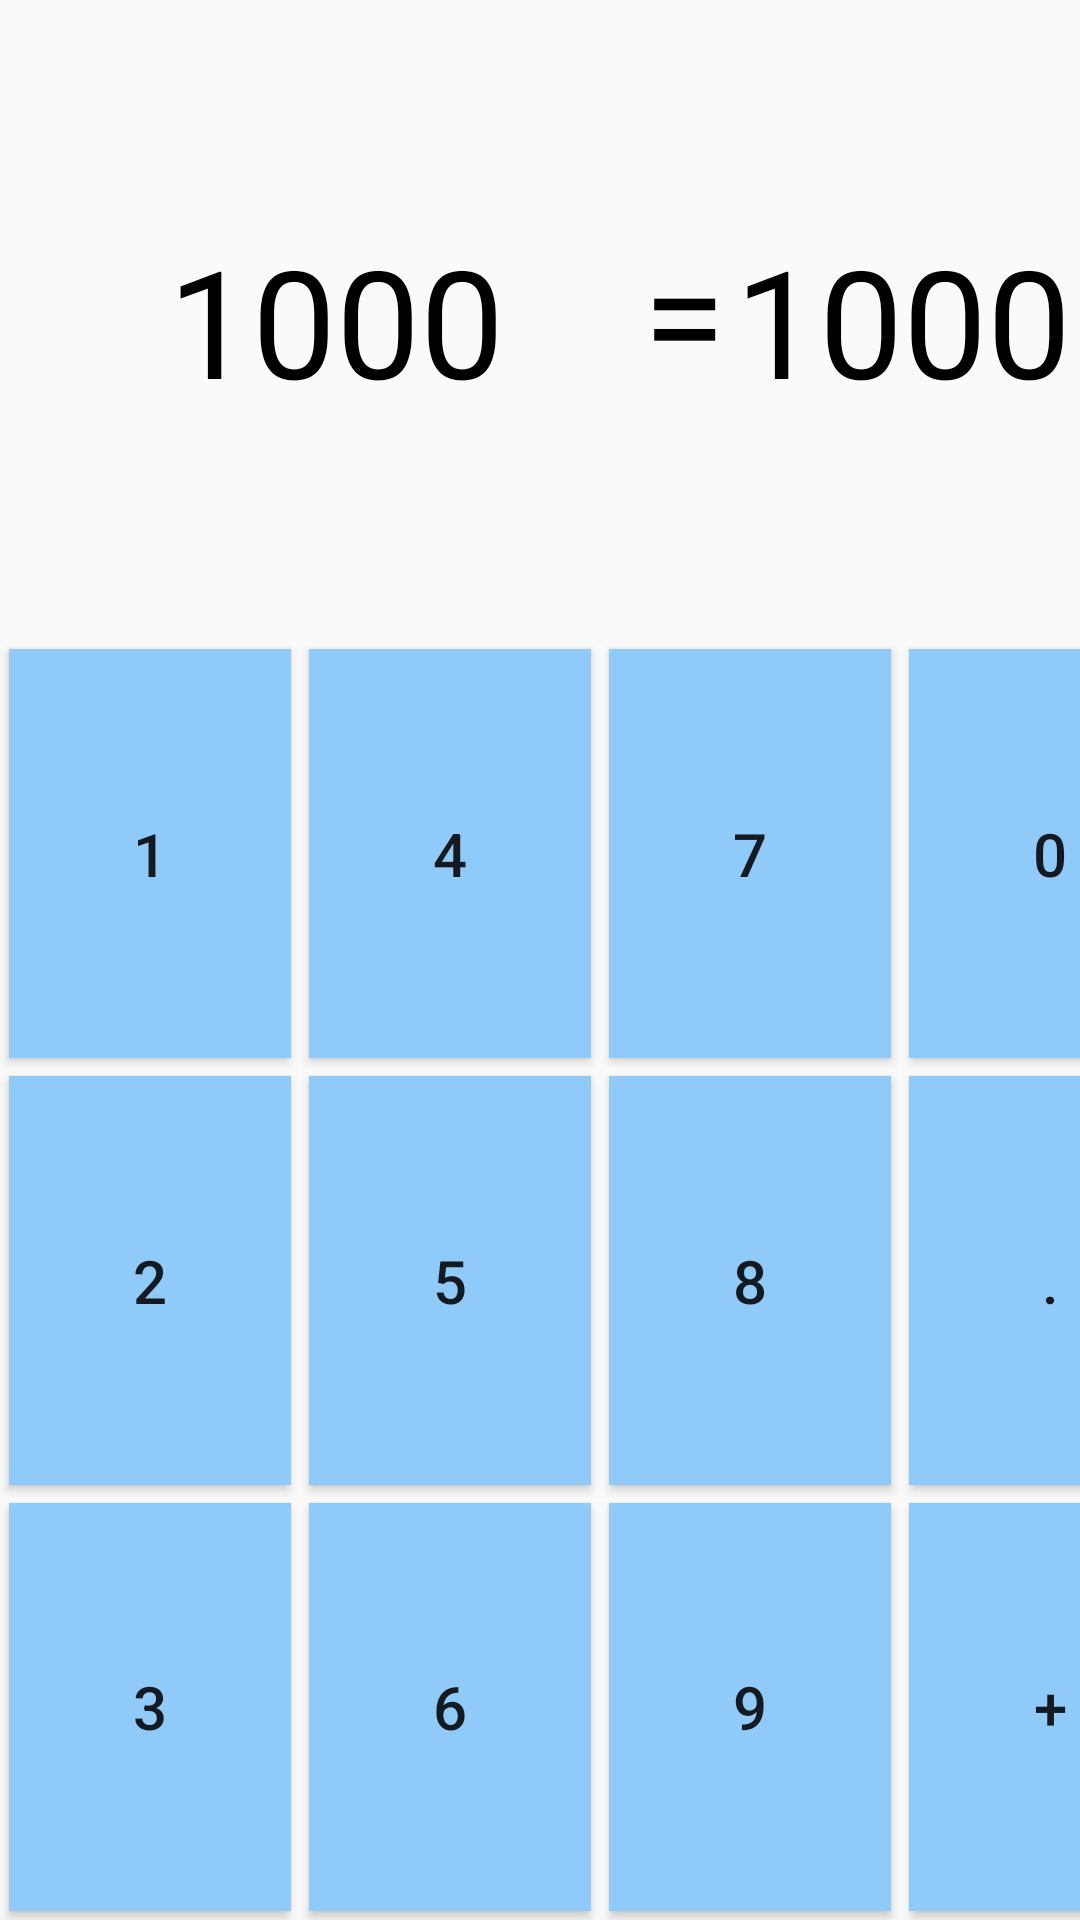

This screen was rendered from an Android layout file. Write that file and the resources it references.
<!-- AndroidManifest.xml: application theme AppTheme -->
<!-- res/layout/activity_universal_keyboard.xml -->
<?xml version="1.0" encoding="utf-8"?>
<android.support.constraint.ConstraintLayout xmlns:android="http://schemas.android.com/apk/res/android"
    xmlns:app="http://schemas.android.com/apk/res-auto"
    xmlns:tools="http://schemas.android.com/tools"
    android:layout_width="match_parent"
    android:layout_height="match_parent"
    tools:context=".UniversalKeyboard">


    <LinearLayout
        android:layout_width="match_parent"
        android:layout_height="match_parent"
        android:orientation="vertical">

        <LinearLayout
            android:layout_width="match_parent"
            android:layout_height="match_parent"
            android:layout_weight="2"
            android:orientation="horizontal">

            <LinearLayout
                android:layout_width="10dp"
                android:layout_height="match_parent"
                android:layout_weight="6"
                android:orientation="horizontal">


                <TextView
                    android:id="@+id/KeyBoardValue"
                    android:layout_width="match_parent"
                    android:layout_height="match_parent"

                    android:layout_weight="1"
                    android:layout_marginLeft="10dp"
                    android:gravity="center"
                    android:text="1000"
                    android:textColor="@color/Black"
                    android:textSize="50sp" />


            </LinearLayout>

            <LinearLayout
                android:layout_width="10dp"
                android:layout_height="match_parent"
                android:layout_weight="4"
                android:orientation="horizontal">

                <TextView
                    android:id="@+id/KeyBoardCalculate"

                    android:layout_width="10dp"
                    android:layout_height="match_parent"
                    android:layout_marginBottom="6dp"
                    android:layout_weight="1"
                    android:gravity="center"
                    android:textColor="@color/Black"
                    android:text="="
                    android:textSize="50sp" />

                <TextView
                    android:id="@+id/KeyBoardTotalValue"
                    android:layout_width="10dp"
                    android:layout_height="match_parent"

                    android:layout_weight="6"

                    android:gravity="center"
                    android:text="1000"
                    android:textColor="@color/Black"
                    android:textSize="50sp" />


            </LinearLayout>


        </LinearLayout>

        <LinearLayout
            android:layout_width="match_parent"
            android:layout_height="match_parent"
            android:layout_weight="1"
            android:orientation="horizontal">


            <LinearLayout
                android:layout_width="100dp"
                android:layout_height="match_parent"
                android:orientation="vertical">

                <Button
                    android:id="@+id/KeyBoard1"
                    style="@style/KeyBoardButton"
                    android:text="1" />

                <Button
                    android:id="@+id/KeyBoard2"
                    style="@style/KeyBoardButton"
                    android:text="2" />

                <Button
                    android:id="@+id/KeyBoard3"
                    style="@style/KeyBoardButton"
                    android:text="3" />

            </LinearLayout>

            <LinearLayout
                android:layout_width="100dp"
                android:layout_height="match_parent"
                android:orientation="vertical">

                <Button
                    android:id="@+id/KeyBoard4"
                    style="@style/KeyBoardButton"
                    android:text="4" />

                <Button
                    android:id="@+id/KeyBoard5"
                    style="@style/KeyBoardButton"
                    android:text="5" />

                <Button
                    android:id="@+id/KeyBoard6"
                    style="@style/KeyBoardButton"
                    android:text="6" />

            </LinearLayout>

            <LinearLayout
                android:layout_width="100dp"
                android:layout_height="match_parent"
                android:orientation="vertical">

                <Button
                    android:id="@+id/KeyBoard7"
                    style="@style/KeyBoardButton"
                    android:text="7" />

                <Button
                    android:id="@+id/KeyBoard8"
                    style="@style/KeyBoardButton"
                    android:text="8" />

                <Button
                    android:id="@+id/KeyBoard9"
                    style="@style/KeyBoardButton"
                    android:text="9" />

            </LinearLayout>

            <LinearLayout
                android:layout_width="100dp"
                android:layout_height="match_parent"
                android:orientation="vertical">


                <Button
                    android:id="@+id/KeyBoard0"
                    style="@style/KeyBoardButton"
                    android:text="0" />

                <Button
                    android:id="@+id/KeyBoardDot"
                    style="@style/KeyBoardButton"
                    android:text="." />

                <Button
                    android:id="@+id/KeyBoardPlus"
                    style="@style/KeyBoardButton"
                    android:text="+" />

            </LinearLayout>

            <LinearLayout
                android:layout_width="150dp"
                android:layout_height="match_parent"
                android:orientation="vertical">

                <Button
                    android:id="@+id/KeyBoardBackSpace"
                    style="@style/KeyBoardButton"
                    android:layout_marginBottom="6dp"
                    android:text="@string/KeyBoardBackSpace"
                    android:textSize="15sp" />

                <Button
                    android:id="@+id/KeyBoardClear"
                    style="@style/KeyBoardButton"
                    android:layout_marginBottom="3dp"
                    android:text="@string/KeyBoardClear"
                    android:textSize="20sp" />

            </LinearLayout>

            <Button
                android:id="@+id/KeyBoardEndEdit"
                style="@style/KeyBoardButton"
                android:layout_marginBottom="3dp"
                android:text="@string/KeyBoardEndEdit"
                android:textSize="20sp" />


        </LinearLayout>

    </LinearLayout>

</android.support.constraint.ConstraintLayout>
<!-- resources referenced by this layout -->
<resources>
  <color name="Black">#000000</color>
  <string name="KeyBoardBackSpace">BackSpace</string>
  <string name="KeyBoardClear">Clear</string>
  <string name="KeyBoardEndEdit">End</string>
  <style name="KeyBoardButton">
          <item name="android:layout_width">match_parent</item>
          <item name="android:layout_height">match_parent</item>
          <item name="android:layout_weight">1</item>
          <item name="android:background">@color/FirstMaterialTableDark</item>
          <item name="android:layout_gravity">center</item>
          <item name="android:gravity">center</item>
          <item name="android:textSize">20sp</item>
          <item name="android:layout_margin">3dp</item>
  
  
      </style>
  <style name="AppTheme" parent="Theme.AppCompat.Light.DarkActionBar">
          
          <item name="colorPrimary">@color/colorPrimary</item>
          <item name="colorPrimaryDark">@color/colorPrimaryDark</item>
          <item name="colorAccent">@color/colorAccent</item>
  
      </style>
  <color name="FirstMaterialTableDark">#90CAF9</color>
  <color name="colorPrimary">#008577</color>
  <color name="colorPrimaryDark">#00574B</color>
  <color name="colorAccent">#D81B60</color>
</resources>
